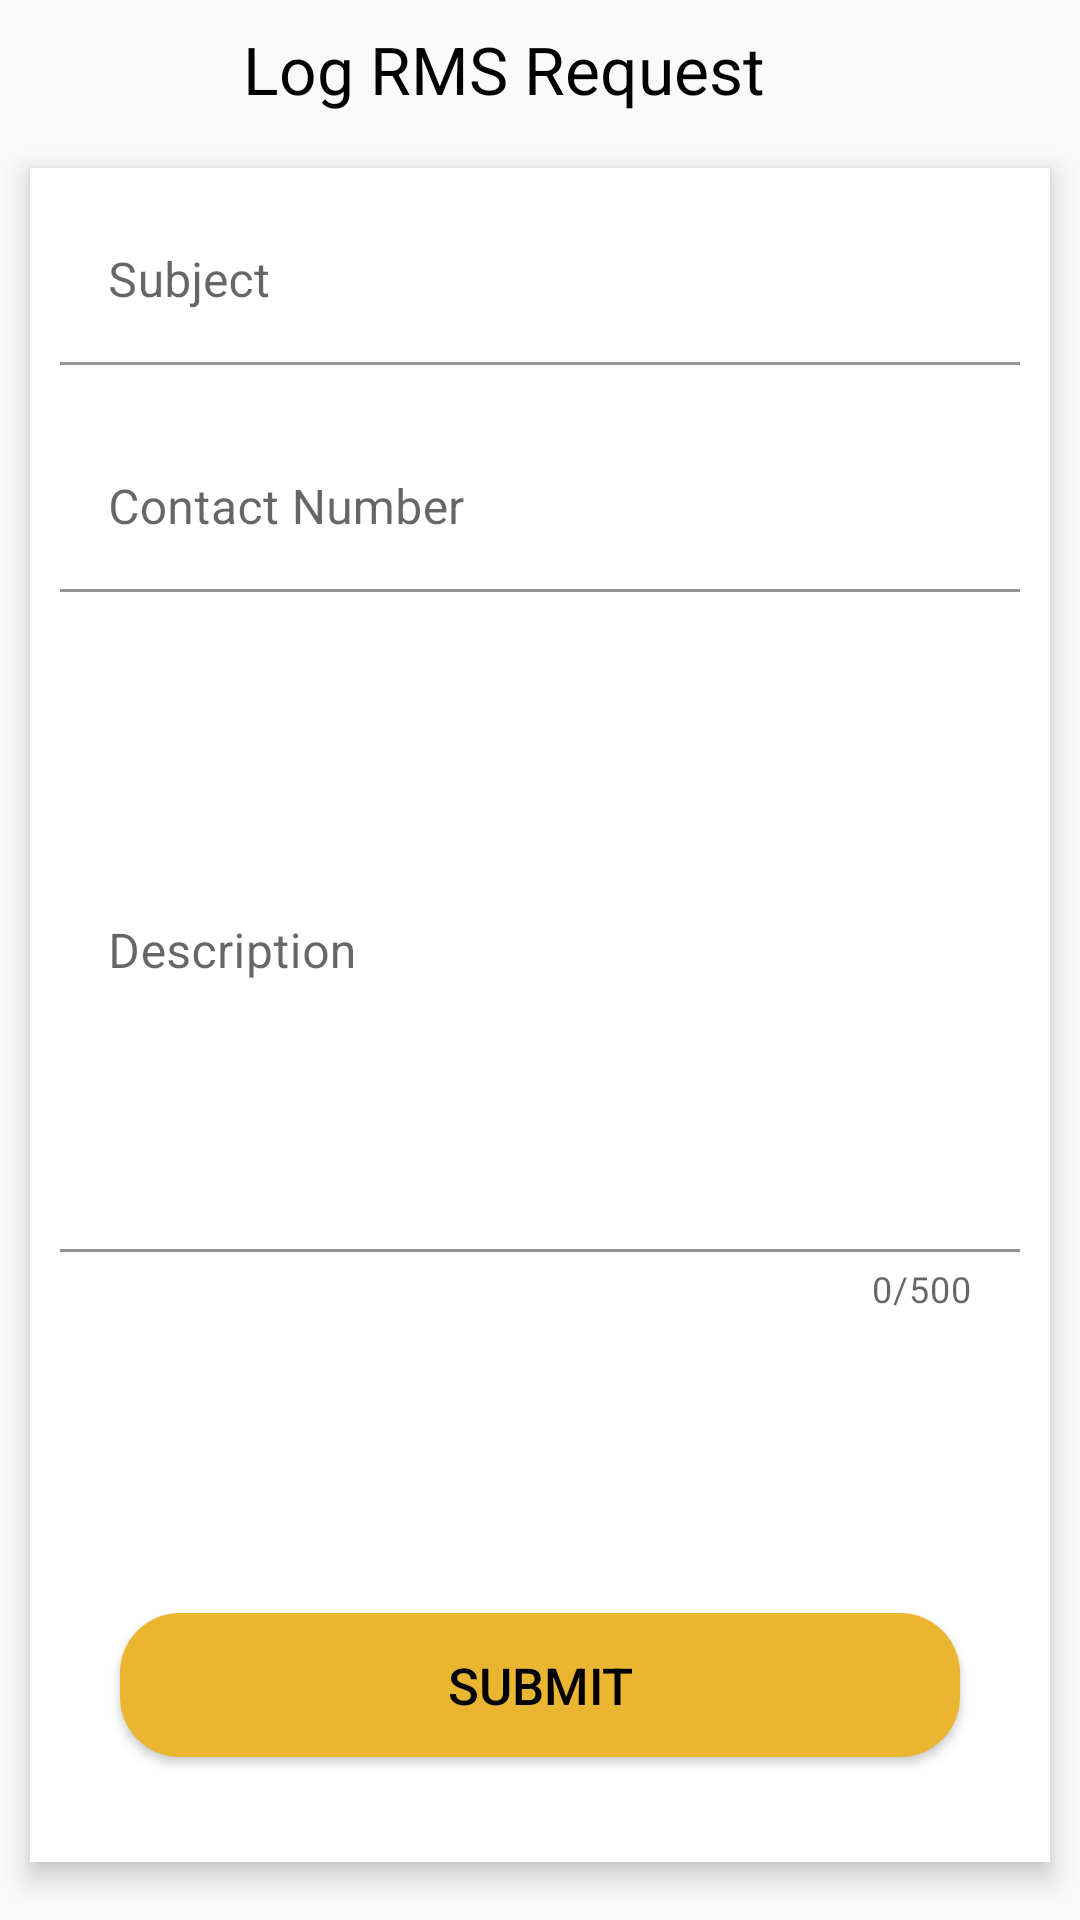

Layout XML and referenced resources for this Android screen:
<!-- AndroidManifest.xml: application theme Theme.MaterialComponents.Light.NoActionBar.Bridge -->
<!-- res/layout/activity_r_m_s_final.xml -->
<?xml version="1.0" encoding="utf-8"?>
<androidx.appcompat.widget.LinearLayoutCompat xmlns:android="http://schemas.android.com/apk/res/android"
    xmlns:app="http://schemas.android.com/apk/res-auto"
    xmlns:tools="http://schemas.android.com/tools"
    android:layout_width="match_parent"
    android:layout_height="match_parent"
    android:orientation="vertical"
    tools:context=".RMSFinalActivity">

    <RelativeLayout
        android:layout_width="match_parent"
        android:layout_height="wrap_content">

        <ImageView
            android:id="@+id/RMSFinal_back_icon"
            android:layout_width="35dp"
            android:layout_height="30dp"
            android:layout_margin="8dp"
            android:onClick="callRMSREquest"
            android:src="@drawable/back_icon"
            android:tint="@color/black" />

        <TextView
            android:layout_width="match_parent"
            android:layout_height="wrap_content"
            android:layout_centerHorizontal="true"
            android:layout_centerVertical="true"
            android:layout_marginLeft="30dp"
            android:layout_toRightOf="@+id/RMSFinal_back_icon"
            android:text="Log RMS Request"
            android:textColor="@color/black"
            android:textSize="22dp" />

    </RelativeLayout>

    <ScrollView
        android:layout_width="match_parent"
        android:layout_height="match_parent">

        <RelativeLayout
            android:layout_width="match_parent"
            android:layout_height="wrap_content"
            android:layout_margin="10dp"
            android:background="@color/white"
            android:elevation="5dp"
            android:padding="10dp">

            <com.google.android.material.textfield.TextInputLayout
                android:id="@+id/input_subject"
                style="@style/Widget.MaterialComponents.TextInputLayout.FilledBox"
                android:layout_width="match_parent"
                android:layout_height="wrap_content"
                android:focusable="true"
                android:hint="Subject"
                android:textColor="@color/black"
                app:endIconMode="clear_text"
                app:hintAnimationEnabled="true"
                app:hintTextColor="@color/black"

                >

                <com.google.android.material.textfield.TextInputEditText
                    android:layout_width="match_parent"
                    android:layout_height="match_parent"
                    android:background="#00000000"
                    android:inputType="text" />
            </com.google.android.material.textfield.TextInputLayout>

            <com.google.android.material.textfield.TextInputLayout
                android:id="@+id/phone_input"
                style="@style/Widget.MaterialComponents.TextInputLayout.FilledBox"
                android:layout_width="match_parent"
                android:layout_height="wrap_content"
                android:layout_below="@+id/input_subject"
                android:layout_marginTop="20dp"
                android:focusable="true"
                android:hint="Contact Number"
                android:textColor="@color/black"
                app:endIconMode="clear_text"

                app:hintAnimationEnabled="true"
                app:hintTextColor="@color/black">

                <com.google.android.material.textfield.TextInputEditText
                    android:layout_width="match_parent"
                    android:layout_height="match_parent"
                    android:background="#00000000"
                    android:inputType="number" />
            </com.google.android.material.textfield.TextInputLayout>

            <com.google.android.material.textfield.TextInputLayout
                android:id="@+id/input_desc"
                style="@style/Widget.MaterialComponents.TextInputLayout.FilledBox"
                android:layout_width="match_parent"
                android:layout_height="wrap_content"
                android:layout_below="@+id/phone_input"
                android:layout_alignParentEnd="true"
                android:layout_marginTop="20dp"


                android:focusable="true"

                android:hint="Description"

                app:boxStrokeWidthFocused="2dp"
                app:counterEnabled="true"
                app:counterMaxLength="500"
                app:endIconMode="clear_text"
                app:hintAnimationEnabled="true"
                app:hintTextColor="@color/black">

                <com.google.android.material.textfield.TextInputEditText
                    android:layout_width="match_parent"
                    android:layout_height="200dp"
                    android:background="#00000000"
                    android:inputType="textMultiLine" />
            </com.google.android.material.textfield.TextInputLayout>

            <Button
                android:id="@+id/submit_btn"
                android:layout_width="match_parent"
                android:layout_height="wrap_content"
                android:layout_below="@+id/input_desc"
                android:layout_marginHorizontal="20dp"
                android:layout_marginTop="100dp"
                android:layout_marginBottom="25dp"
                android:background="@drawable/btn_round"
                android:elevation="8dp"
                android:text="Submit"
                android:textColor="@color/black"
                android:textSize="17sp" />


        </RelativeLayout>


    </ScrollView>

</androidx.appcompat.widget.LinearLayoutCompat>
<!-- resources referenced by this layout -->
<resources>
  <color name="black">#FF000000</color>
  <color name="white">#FFFFFFFF</color>
  <!-- drawable btn_round (drawable) -->
  <?xml version="1.0" encoding="utf-8"?>
  <shape xmlns:android="http://schemas.android.com/apk/res/android">
  <solid android:color="@color/appcolor"/>
      <corners android:radius="20dp"/>
  </shape>
  <color name="appcolor">#EAB632</color>
</resources>
